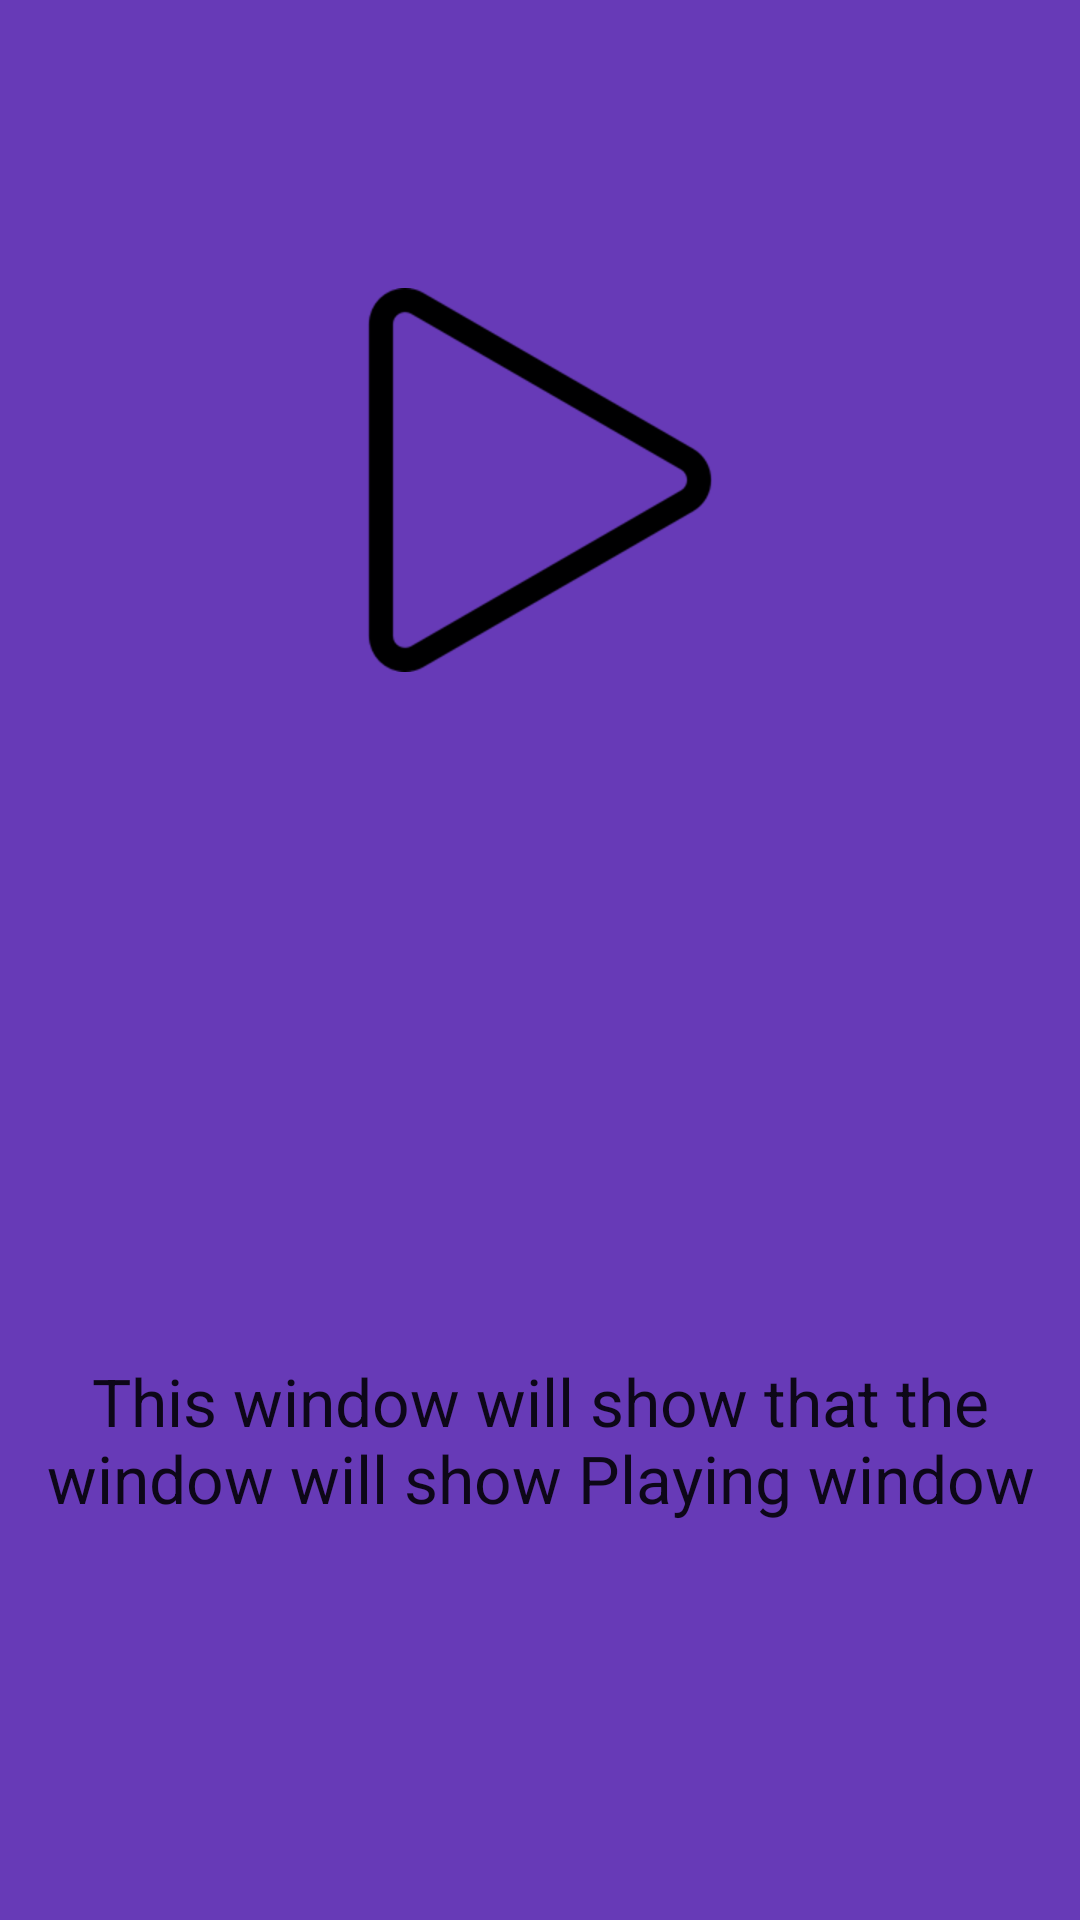

Here is an Android app screen rendered from its layout file. Give the layout XML and the strings, colors and styles it references.
<!-- AndroidManifest.xml: application theme AppTheme -->
<!-- res/layout/activity_play.xml -->
<?xml version="1.0" encoding="utf-8"?>
<LinearLayout
    xmlns:android="http://schemas.android.com/apk/res/android"
    xmlns:app="http://schemas.android.com/apk/res-auto"
    xmlns:tools="http://schemas.android.com/tools"
    android:layout_width="match_parent"
    android:layout_height="match_parent"
    android:orientation="vertical"
    tools:context="com.apk2try.musicalstructure.Play">

    <ImageButton
        android:id="@+id/playmusic"
        android:layout_width="match_parent"
        android:layout_height="0dp"
        android:layout_weight="1"
        android:src="@drawable/play"
        style="@style/AppStyle"/>
    <TextView
        android:id="@+id/playStatus"
        android:layout_width="match_parent"
        android:layout_height="0dp"
        android:layout_weight="1"
        android:text = "This window will show that the window will show Playing window"
        style="@style/AppStyle"/>


</LinearLayout>
<!-- resources referenced by this layout -->
<resources>
  <!-- drawable play: png bitmap (drawable-hdpi, 4794 bytes) -->
  <style name="AppStyle">
          
          <item name="android:background">@color/background</item>
          <item name="android:padding">1dp</item>
          <item name="android:textAppearance">?android:textAppearanceLarge</item>
          <item name="android:gravity">center</item>
      </style>
  <style name="AppTheme" parent="Theme.AppCompat.Light.DarkActionBar">
          
          <item name="colorPrimary">@color/colorPrimary</item>
          <item name="colorPrimaryDark">@color/colorPrimaryDark</item>
          <item name="colorAccent">@color/colorAccent</item>
      </style>
  <color name="background">#673AB7</color>
  <color name="colorPrimary">#3F51B5</color>
  <color name="colorPrimaryDark">#303F9F</color>
  <color name="colorAccent">#FF4081</color>
</resources>
